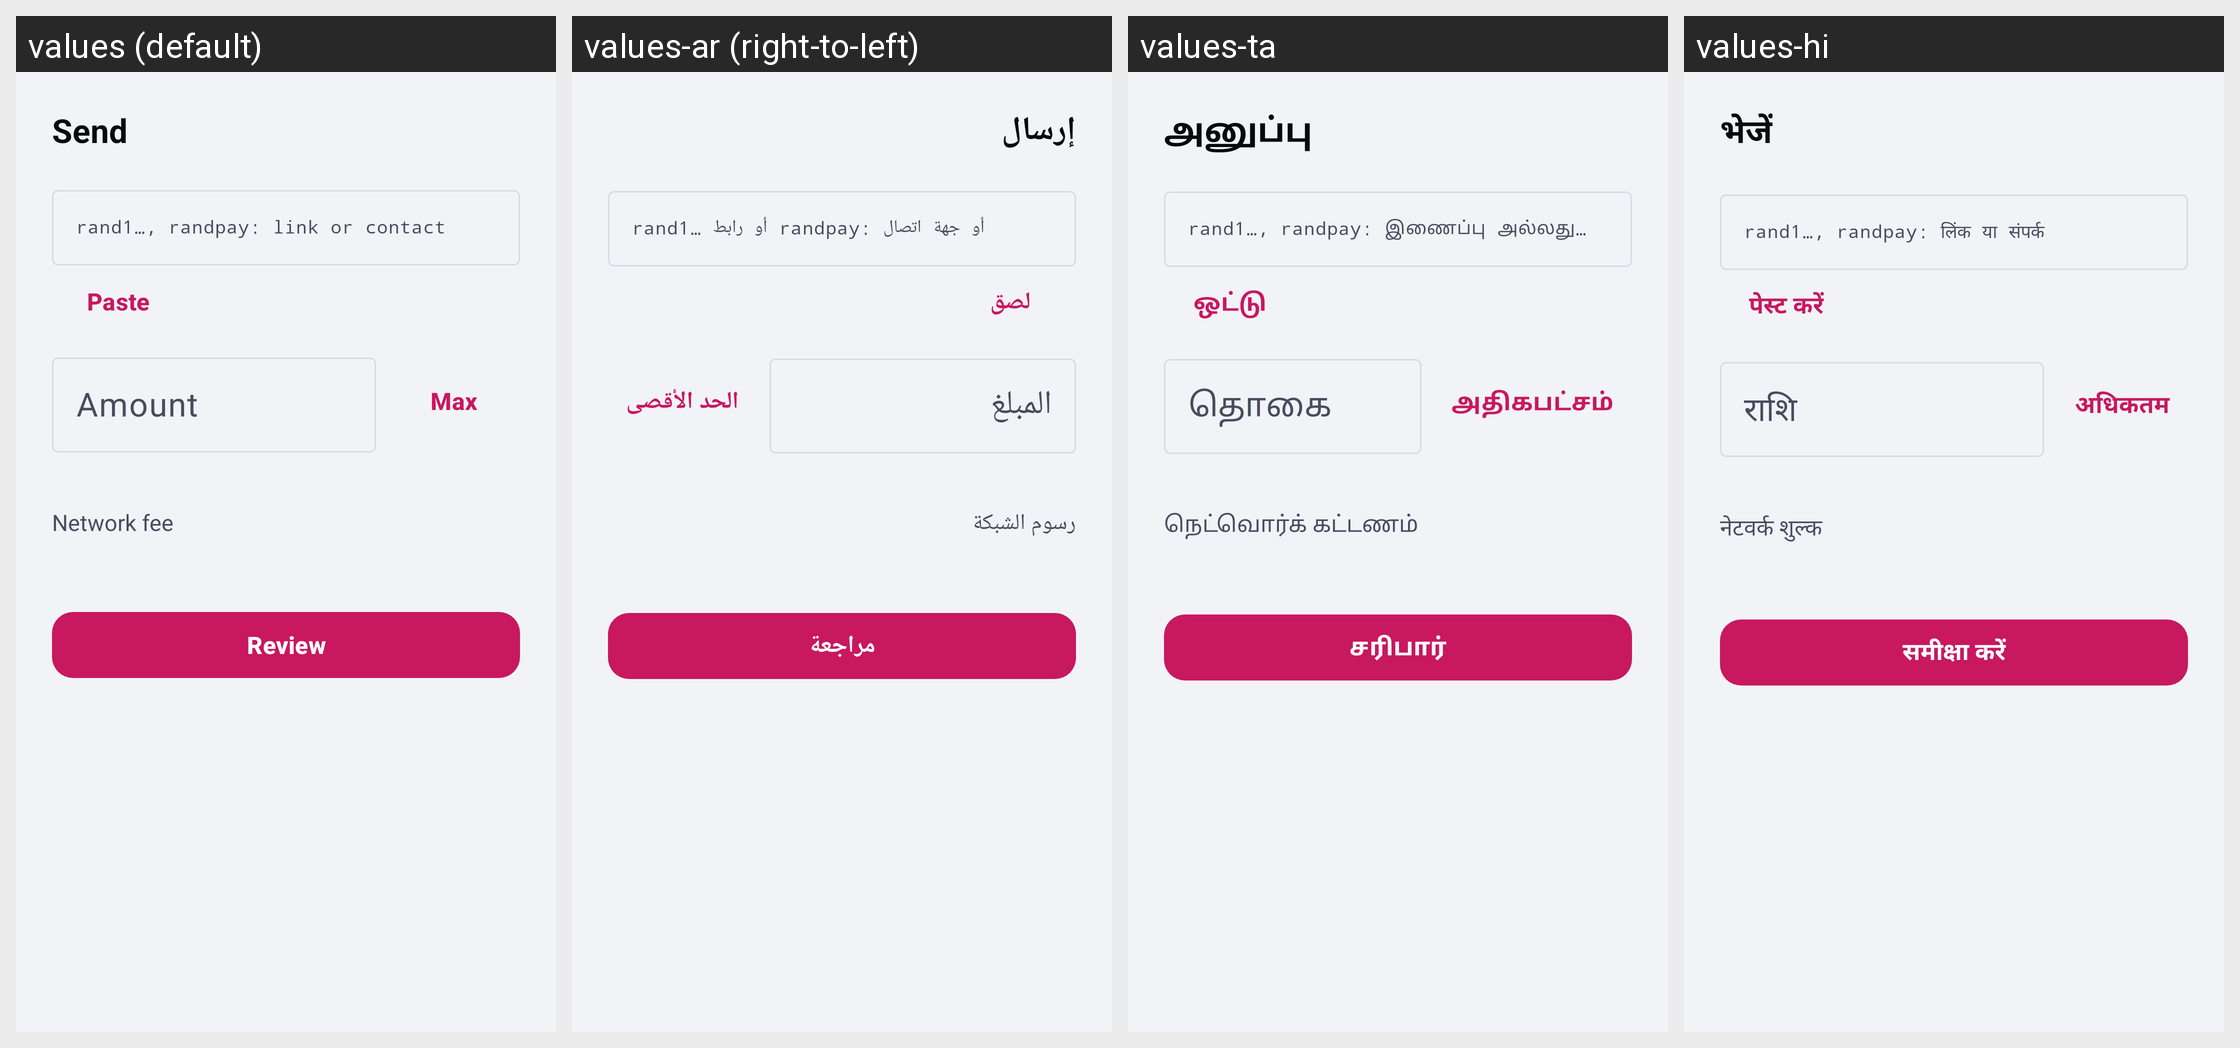

The same Android screen rendered under several of its app's locales, left to right. List the strings drawn on it with the default value and each locale's translation.
Android screen res/layout/activity_send.xml rendered under 4 locales, left to right: values (default), values-ar (right-to-left), values-ta, values-hi. Device: Nexus 5 (rendered at 1080×1920; each locale shown at half size, 540×960, under a caption strip naming it); theme Theme.RandWallet.
Other locales in the repository, not shown: values-de, values-es, values-fa, values-fr, values-in, values-it, values-ja, values-ko, values-ms, values-pl, values-ps, values-pt-rBR, values-ru, values-ur, values-zh-rCN, values-zh-rHK.
Strings drawn on this screen, with the default value and each locale's value (text and hints the layout hard-codes, and strings that could not be matched under every locale, appear in the picture but are not listed):

send_title
  values: Send
  values-ar: إرسال
  values-ta: அனுப்பு
  values-hi: भेजें

send_to_hint
  values: rand1…, randpay: link or contact
  values-ar: rand1… أو رابط randpay: أو جهة اتصال
  values-ta: rand1…, randpay: இணைப்பு அல்லது தொடர்பு
  values-hi: rand1…, randpay: लिंक या संपर्क

send_paste
  values: Paste
  values-ar: لصق
  values-ta: ஒட்டு
  values-hi: पेस्ट करें

send_amount_hint
  values: Amount
  values-ar: المبلغ
  values-ta: தொகை
  values-hi: राशि

send_max
  values: Max
  values-ar: الحد الأقصى
  values-ta: அதிகபட்சம்
  values-hi: अधिकतम

send_fee
  values: Network fee
  values-ar: رسوم الشبكة
  values-ta: நெட்வொர்க் கட்டணம்
  values-hi: नेटवर्क शुल्क

send_review
  values: Review
  values-ar: مراجعة
  values-ta: சரிபார்
  values-hi: समीक्षा करें

review_title
  values: Review
  values-ar: مراجعة
  values-ta: சரிபார்
  values-hi: समीक्षा करें

review_amount
  values: Amount
  values-ar: المبلغ
  values-ta: தொகை
  values-hi: राशि
